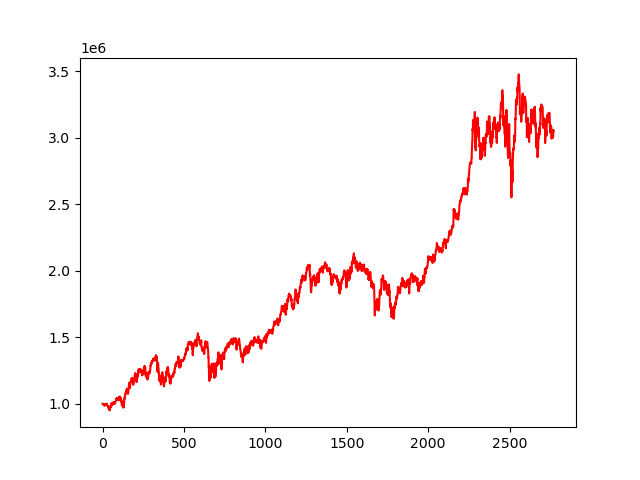

Values plotted in this chart, from the file beside it:
, 0
0, 1000000
1, 999721
2, 999459
3, 997797
4, 998224
5, 996805
6, 994779
7, 994801
8, 990862
9, 991099
10, 991920
11, 983424
12, 992373
13, 991034
14, 991237
15, 991146
16, 993427
17, 998849
18, 992632
19, 988947
20, 990048
21, 992176
22, 991747
23, 995798
24, 1000570
25, 1001193
26, 990313
27, 992336
28, 993073
29, 991474
30, 982470
31, 982064
32, 981043
33, 978809
34, 970956
35, 981156
36, 975269
37, 971957
38, 969784
39, 960103
40, 957685
41, 962963
42, 954518
43, 954872
44, 949682
45, 965471
46, 964882
47, 975668
48, 978254
49, 974918
50, 984954
51, 990515
52, 983803
53, 977660
54, 1000757
55, 994383
56, 998433
57, 1005438
58, 999503
59, 989214
... 2,710 more rows
